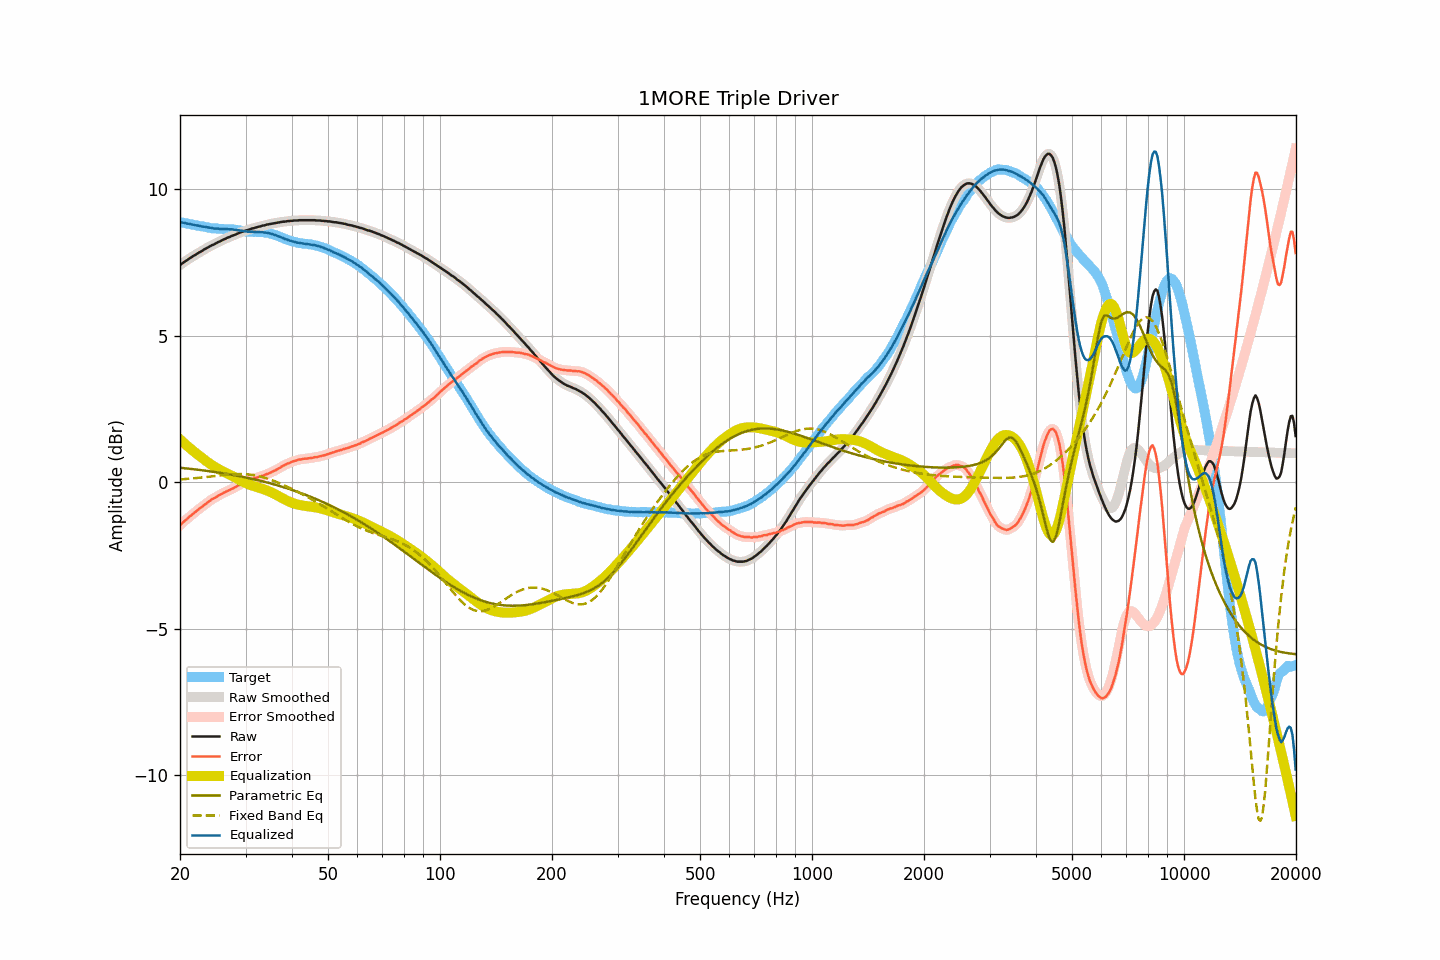

Data behind this chart, as committed beside it:
frequency, raw, smoothed, error, error_smoothed, equalization, parametric_eq, fixed_band_eq, equalized_raw, equalized_smoothed, target
20.00, 7.42, 7.42, -1.46, -1.46, 1.46, 0.50, 0.10, 8.88, 8.88, 8.88
20.20, 7.46, 7.46, -1.41, -1.41, 1.41, 0.49, 0.10, 8.87, 8.87, 8.87
20.40, 7.50, 7.50, -1.36, -1.36, 1.36, 0.49, 0.11, 8.86, 8.86, 8.86
20.61, 7.54, 7.54, -1.31, -1.32, 1.32, 0.48, 0.11, 8.85, 8.85, 8.85
20.81, 7.57, 7.57, -1.27, -1.27, 1.27, 0.47, 0.11, 8.84, 8.84, 8.84
21.02, 7.61, 7.61, -1.22, -1.22, 1.22, 0.47, 0.12, 8.83, 8.83, 8.83
21.23, 7.65, 7.65, -1.17, -1.17, 1.17, 0.46, 0.12, 8.82, 8.82, 8.82
21.44, 7.68, 7.68, -1.13, -1.12, 1.13, 0.46, 0.13, 8.81, 8.81, 8.81
21.66, 7.72, 7.72, -1.08, -1.08, 1.08, 0.45, 0.13, 8.80, 8.80, 8.80
21.87, 7.75, 7.75, -1.04, -1.04, 1.04, 0.44, 0.14, 8.79, 8.79, 8.79
22.09, 7.78, 7.78, -1.00, -0.99, 0.99, 0.44, 0.14, 8.77, 8.78, 8.77
22.31, 7.82, 7.82, -0.94, -0.95, 0.95, 0.43, 0.15, 8.77, 8.77, 8.76
22.54, 7.85, 7.85, -0.90, -0.91, 0.91, 0.42, 0.16, 8.75, 8.75, 8.75
22.76, 7.88, 7.88, -0.86, -0.86, 0.86, 0.42, 0.16, 8.74, 8.74, 8.74
22.99, 7.91, 7.91, -0.83, -0.82, 0.82, 0.41, 0.17, 8.73, 8.73, 8.74
23.22, 7.95, 7.95, -0.78, -0.78, 0.78, 0.40, 0.17, 8.73, 8.72, 8.73
23.45, 7.98, 7.98, -0.74, -0.74, 0.74, 0.40, 0.18, 8.72, 8.72, 8.72
23.69, 8.01, 8.01, -0.70, -0.70, 0.70, 0.39, 0.19, 8.71, 8.71, 8.71
23.92, 8.04, 8.04, -0.66, -0.65, 0.66, 0.38, 0.19, 8.70, 8.70, 8.69
24.16, 8.07, 8.07, -0.61, -0.61, 0.62, 0.37, 0.20, 8.69, 8.69, 8.68
24.40, 8.10, 8.10, -0.57, -0.58, 0.58, 0.36, 0.20, 8.68, 8.68, 8.67
24.65, 8.12, 8.12, -0.55, -0.55, 0.55, 0.36, 0.21, 8.67, 8.67, 8.67
24.89, 8.15, 8.15, -0.52, -0.52, 0.51, 0.35, 0.22, 8.66, 8.66, 8.67
25.14, 8.18, 8.18, -0.49, -0.49, 0.48, 0.34, 0.22, 8.66, 8.66, 8.67
25.39, 8.21, 8.21, -0.45, -0.45, 0.45, 0.33, 0.23, 8.66, 8.66, 8.66
25.65, 8.23, 8.23, -0.42, -0.42, 0.42, 0.32, 0.24, 8.65, 8.66, 8.65
25.91, 8.26, 8.26, -0.39, -0.39, 0.39, 0.32, 0.24, 8.65, 8.65, 8.65
26.16, 8.29, 8.29, -0.36, -0.36, 0.36, 0.31, 0.25, 8.65, 8.65, 8.65
26.43, 8.31, 8.31, -0.34, -0.33, 0.34, 0.30, 0.25, 8.65, 8.65, 8.65
26.69, 8.34, 8.34, -0.31, -0.31, 0.31, 0.29, 0.26, 8.65, 8.65, 8.65
26.96, 8.36, 8.36, -0.28, -0.28, 0.28, 0.28, 0.26, 8.64, 8.64, 8.64
27.23, 8.38, 8.38, -0.26, -0.26, 0.26, 0.27, 0.27, 8.64, 8.64, 8.64
27.50, 8.41, 8.41, -0.23, -0.23, 0.23, 0.26, 0.27, 8.64, 8.64, 8.64
27.77, 8.43, 8.43, -0.21, -0.21, 0.20, 0.25, 0.27, 8.63, 8.63, 8.64
28.05, 8.45, 8.45, -0.17, -0.18, 0.17, 0.24, 0.28, 8.62, 8.62, 8.62
28.33, 8.47, 8.47, -0.15, -0.15, 0.14, 0.23, 0.28, 8.61, 8.62, 8.62
28.62, 8.50, 8.50, -0.11, -0.12, 0.11, 0.22, 0.28, 8.61, 8.61, 8.61
28.90, 8.52, 8.52, -0.09, -0.08, 0.08, 0.21, 0.28, 8.60, 8.60, 8.61
29.19, 8.54, 8.54, -0.05, -0.05, 0.05, 0.20, 0.28, 8.59, 8.59, 8.59
29.48, 8.56, 8.56, -0.02, -0.02, 0.03, 0.19, 0.28, 8.58, 8.59, 8.58
29.78, 8.58, 8.58, 0.00, 0.01, -0.00, 0.18, 0.28, 8.58, 8.58, 8.58
30.08, 8.60, 8.60, 0.04, 0.03, -0.03, 0.16, 0.27, 8.57, 8.57, 8.56
30.38, 8.61, 8.61, 0.05, 0.05, -0.05, 0.15, 0.27, 8.56, 8.56, 8.56
30.68, 8.63, 8.63, 0.07, 0.07, -0.08, 0.14, 0.27, 8.55, 8.56, 8.56
30.99, 8.65, 8.65, 0.10, 0.10, -0.10, 0.13, 0.26, 8.55, 8.55, 8.55
31.30, 8.67, 8.67, 0.12, 0.12, -0.11, 0.12, 0.25, 8.55, 8.55, 8.55
31.61, 8.68, 8.68, 0.13, 0.13, -0.13, 0.10, 0.24, 8.55, 8.55, 8.55
31.93, 8.70, 8.70, 0.15, 0.15, -0.15, 0.09, 0.23, 8.55, 8.55, 8.55
32.24, 8.71, 8.71, 0.16, 0.16, -0.17, 0.08, 0.22, 8.54, 8.55, 8.55
32.57, 8.73, 8.73, 0.19, 0.18, -0.18, 0.07, 0.21, 8.55, 8.55, 8.54
32.89, 8.74, 8.74, 0.19, 0.20, -0.20, 0.05, 0.20, 8.54, 8.54, 8.55
33.22, 8.76, 8.76, 0.22, 0.21, -0.22, 0.04, 0.18, 8.54, 8.54, 8.54
33.55, 8.77, 8.77, 0.23, 0.23, -0.23, 0.02, 0.17, 8.53, 8.53, 8.54
33.89, 8.78, 8.78, 0.26, 0.26, -0.25, 0.01, 0.15, 8.52, 8.53, 8.52
34.23, 8.80, 8.80, 0.28, 0.28, -0.28, -0.00, 0.13, 8.52, 8.52, 8.52
34.57, 8.81, 8.81, 0.30, 0.30, -0.30, -0.02, 0.12, 8.51, 8.51, 8.51
34.92, 8.82, 8.82, 0.32, 0.32, -0.32, -0.03, 0.10, 8.50, 8.50, 8.50
35.27, 8.83, 8.83, 0.35, 0.35, -0.35, -0.05, 0.08, 8.48, 8.48, 8.48
35.62, 8.84, 8.84, 0.37, 0.37, -0.37, -0.06, 0.06, 8.46, 8.46, 8.47
35.97, 8.85, 8.85, 0.40, 0.40, -0.40, -0.08, 0.03, 8.45, 8.45, 8.45
... 635 more rows
